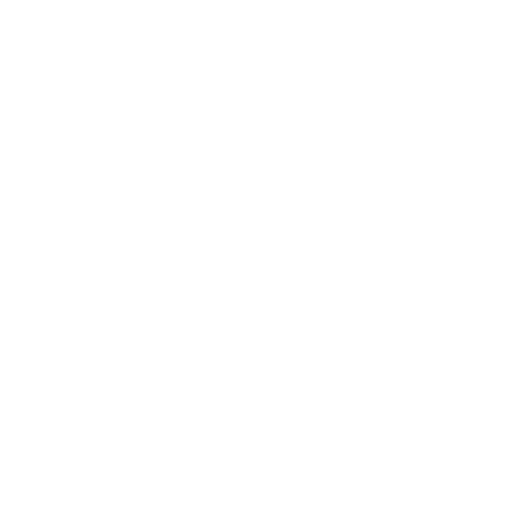
t = 0.00 s
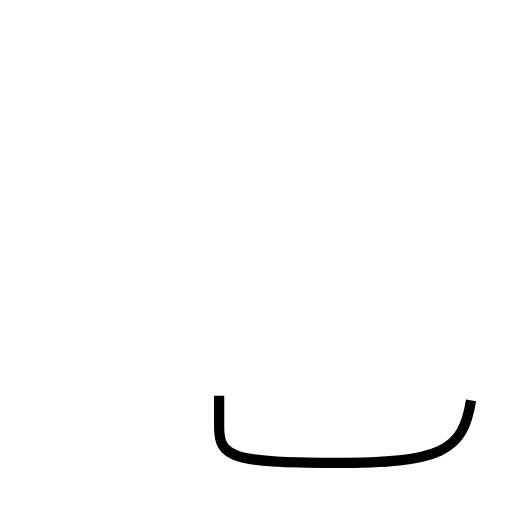
t = 0.98 s
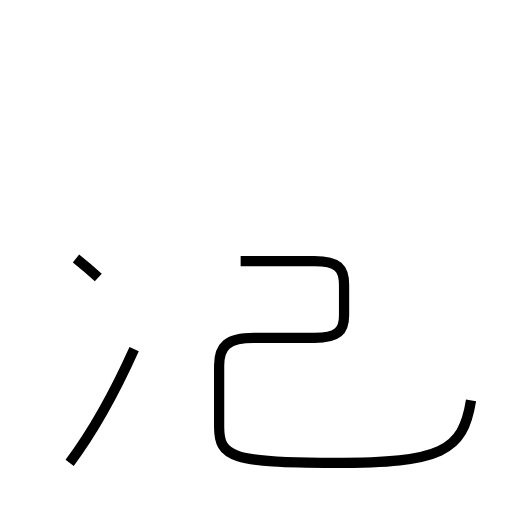
t = 2.43 s
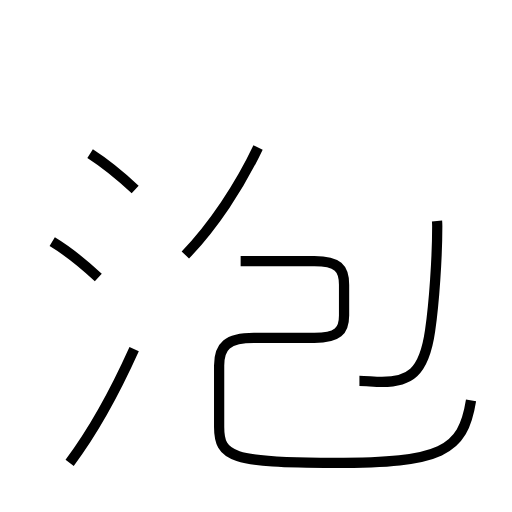
t = 3.69 s
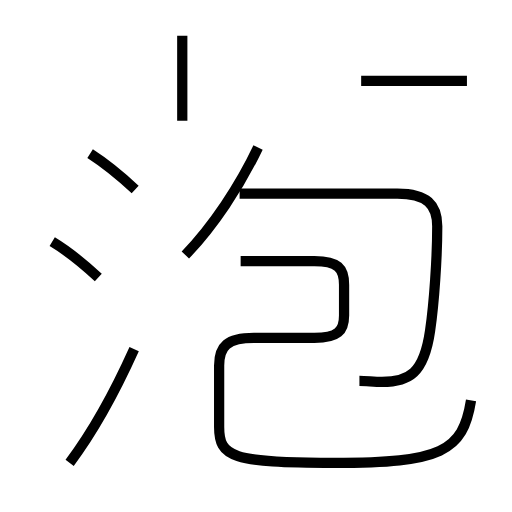
t = 4.87 s
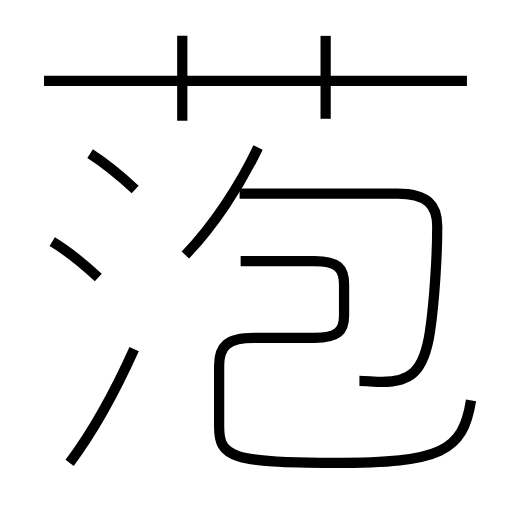
t = 6.04 s

The animated SVG that drew these frames (rendered in a browser with its animation timeline set to each time). Animation: 9 SMIL elements (animate=9); one cycle of 6.04 s.

<?xml version='1.0' encoding='utf-8'?>
<svg viewBox="0.0 -6.0 50.0 50.0" version="1.1" xmlns="http://www.w3.org/2000/svg"><rect x="-1000" y="-1000" width="2000" height="2000" stroke="white" fill="white" /><g style="fill:none;stroke:#000000;stroke-width:1"><path d="M 46.0 -4.9 C 45.2 0.1 43.1 1.2 32.6 1.2 C 22.6 1.2 21.4 0.6 21.4 -2.3 L 21.4 -8.3 C 21.4 -10.2 22.2 -11.0 24.8 -11.0 L 30.7 -11.0 C 33.0 -11.0 33.6 -11.7 33.6 -13.2 L 33.6 -16.2 C 33.6 -17.8 33.0 -18.5 30.7 -18.5 L 23.5 -18.5 " transform="translate(0.0 38.0)" stroke-dasharray="65.4084752825545" stroke-dashoffset="65.4084752825545"><animate attributeName="stroke-dashoffset" from="65.4084752825545" to="0" dur="1.9622542584766351s" begin="0s; anim_end.end" fill="freeze" id="anim0" /></path><path d="M 6.8 1.2 C 9.2 -2.0 11.3 -5.9 13.1 -9.9 " transform="translate(0.0 38.0)" stroke-dasharray="12.788385947885349" stroke-dashoffset="12.788385947885349"><animate attributeName="stroke-dashoffset" from="12.788385947885349" to="0" dur="0.38365157843656045s" begin="anim0.end" fill="freeze" id="anim1" /></path><path d="M 9.6 -16.9 C 8.3 -18.1 6.6 -19.5 5.1 -20.4 " transform="translate(0.0 38.0)" stroke-dasharray="5.709817764266126" stroke-dashoffset="5.709817764266126"><animate attributeName="stroke-dashoffset" from="5.709817764266126" to="0" dur="0.17129453292798377s" begin="anim1.end" fill="freeze" id="anim2" /></path><path d="M 13.2 -25.5 C 11.8 -26.8 10.2 -28.1 8.8 -29.0 " transform="translate(0.0 38.0)" stroke-dasharray="5.629004567553032" stroke-dashoffset="5.629004567553032"><animate attributeName="stroke-dashoffset" from="5.629004567553032" to="0" dur="0.16887013702659096s" begin="anim2.end" fill="freeze" id="anim3" /></path><path d="M 18.1 -19.1 C 20.8 -21.9 23.4 -25.8 25.2 -29.6 " transform="translate(0.0 38.0)" stroke-dasharray="12.72666998963326" stroke-dashoffset="12.72666998963326"><animate attributeName="stroke-dashoffset" from="12.72666998963326" to="0" dur="0.3818000996889978s" begin="anim3.end" fill="freeze" id="anim4" /></path><path d="M 35.1 -6.8 C 35.8 -6.8 36.5 -6.7 37.3 -6.7 C 39.9 -6.7 41.4 -7.5 42.0 -11.7 C 42.4 -14.4 42.7 -18.9 42.7 -21.9 C 42.7 -24.0 41.7 -25.1 38.8 -25.1 L 23.4 -25.1 " transform="translate(0.0 38.0)" stroke-dasharray="41.44049821868551" stroke-dashoffset="41.44049821868551"><animate attributeName="stroke-dashoffset" from="41.44049821868551" to="0" dur="1.2432149465605653s" begin="anim4.end" fill="freeze" id="anim5" /></path><path d="M 17.8 -32.2 L 17.8 -40.5 " transform="translate(0.0 38.0)" stroke-dasharray="8.299999999999997" stroke-dashoffset="8.299999999999997"><animate attributeName="stroke-dashoffset" from="8.299999999999997" to="0" dur="0.24899999999999992s" begin="anim5.end" fill="freeze" id="anim6" /></path><path d="M 45.6 -36.1 L 4.3 -36.1 " transform="translate(0.0 38.0)" stroke-dasharray="41.300000000000004" stroke-dashoffset="41.300000000000004"><animate attributeName="stroke-dashoffset" from="41.300000000000004" to="0" dur="1.239s" begin="anim6.end" fill="freeze" id="anim7" /></path><path d="M 31.8 -32.4 L 31.8 -40.5" transform="translate(0.0 38.0)" stroke-dasharray="8.100000000000001" stroke-dashoffset="8.100000000000001"><animate attributeName="stroke-dashoffset" from="8.100000000000001" to="0" dur="0.24300000000000002s" begin="anim7.end" fill="freeze" id="anim_end" /></path></g></svg>
